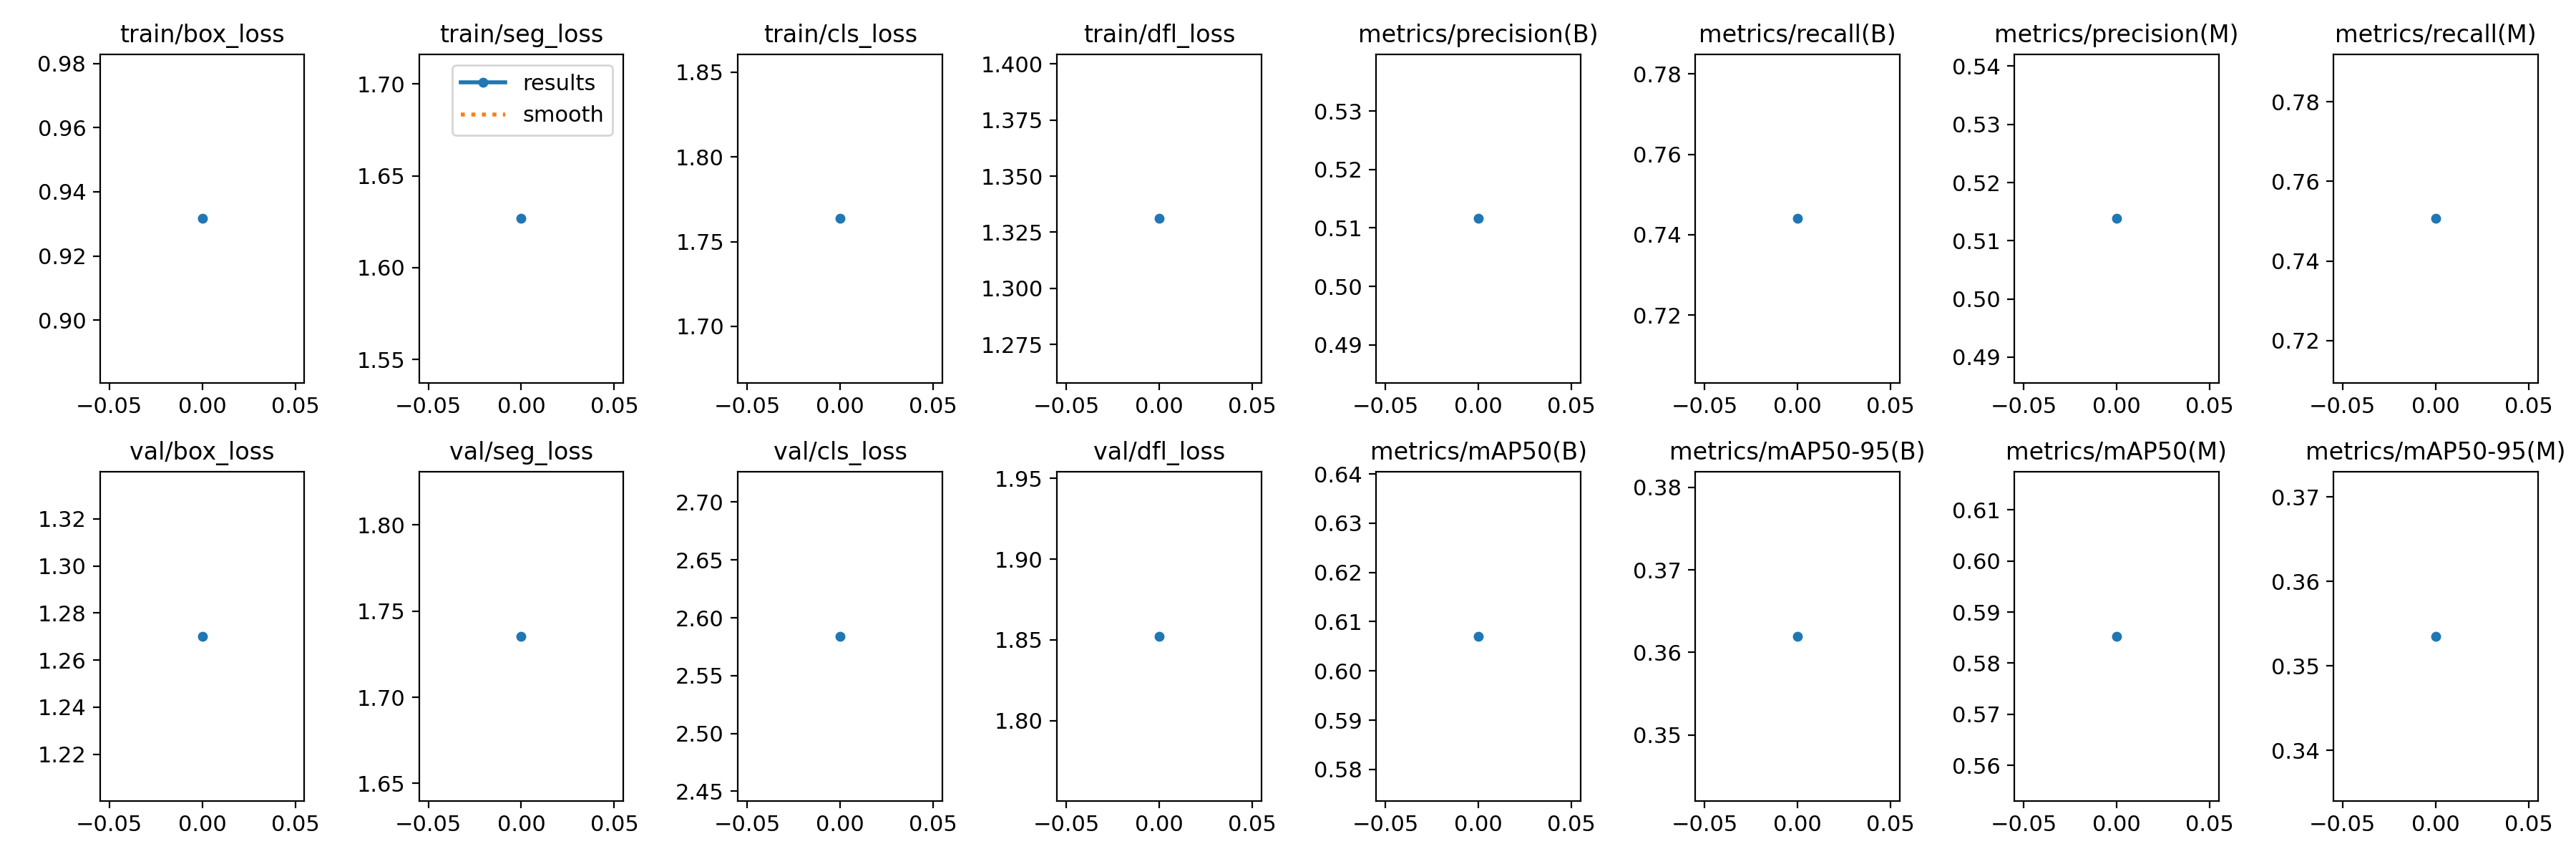

The data file committed next to this chart (first rows):
epoch, train/box_loss, train/seg_loss, train/cls_loss, train/dfl_loss, metrics/precision(B), metrics/recall(B), metrics/mAP50(B), metrics/mAP50-95(B), metrics/precision(M), metrics/recall(M), metrics/mAP50(M), metrics/mAP50-95(M), val/box_loss, val/seg_loss, val/cls_loss, val/dfl_loss, lr/pg0, lr/pg1, lr/pg2
0, 0.9316, 1.627, 1.764, 1.331, 0.5116, 0.744, 0.607, 0.362, 0.5138, 0.7506, 0.5853, 0.3535, 1.27, 1.735, 2.584, 1.852, 0.0006578, 0.0006578, 0.0006578
